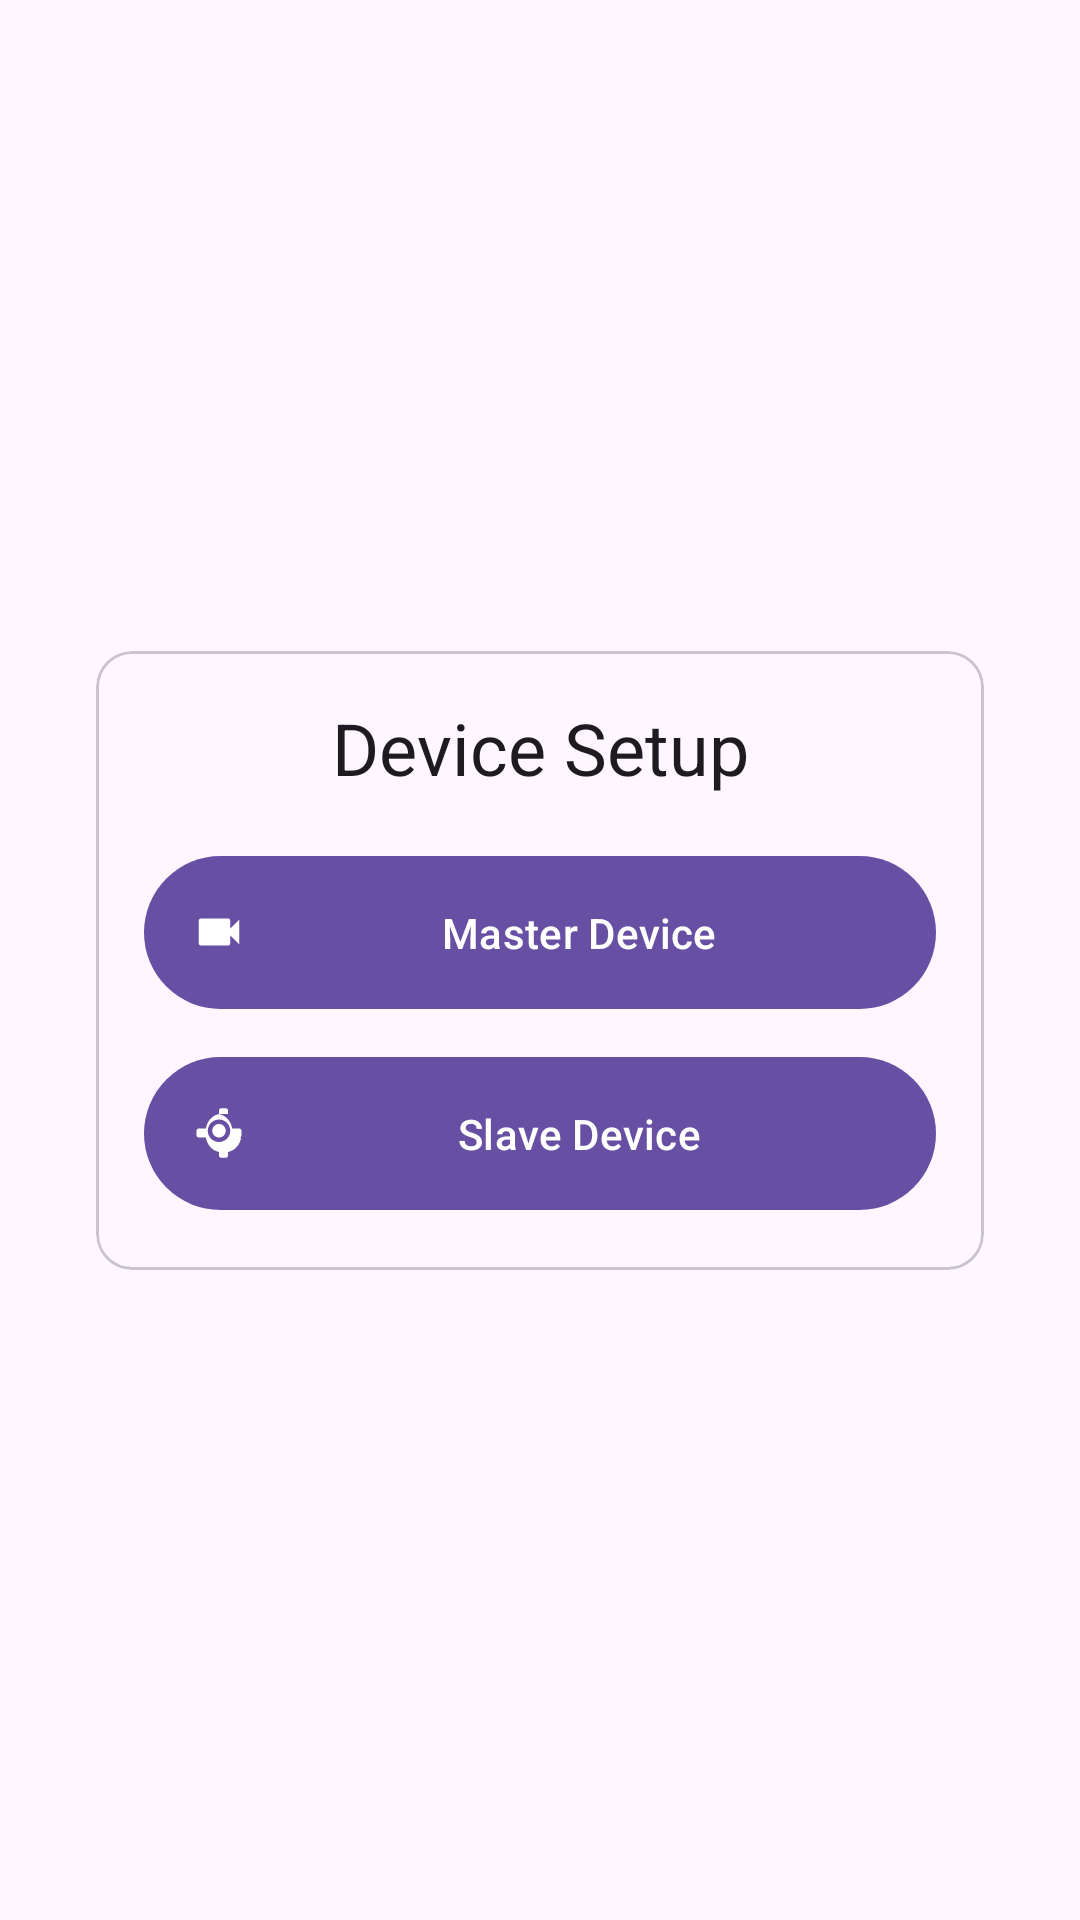

Write the Android layout XML for this screen, with the resource values it uses.
<!-- AndroidManifest.xml: application theme Theme.CameraCalibration -->
<!-- res/layout/fragment_device_setup.xml -->
<?xml version="1.0" encoding="utf-8"?>
<androidx.constraintlayout.widget.ConstraintLayout xmlns:android="http://schemas.android.com/apk/res/android"
    xmlns:app="http://schemas.android.com/apk/res-auto"
    android:layout_width="match_parent"
    android:layout_height="match_parent"
    android:padding="16dp">

    <com.google.android.material.card.MaterialCardView
        android:layout_width="match_parent"
        android:layout_height="wrap_content"
        android:layout_marginHorizontal="16dp"
        app:layout_constraintBottom_toBottomOf="parent"
        app:layout_constraintTop_toTopOf="parent">

        <LinearLayout
            android:layout_width="match_parent"
            android:layout_height="wrap_content"
            android:orientation="vertical"
            android:padding="16dp">

            <TextView
                style="@style/TextAppearance.MaterialComponents.Headline5"
                android:layout_width="match_parent"
                android:layout_height="wrap_content"
                android:layout_marginBottom="16dp"
                android:text="Device Setup"
                android:textAlignment="center" />

            <com.google.android.material.button.MaterialButton
                android:id="@+id/button_master"
                android:layout_width="match_parent"
                android:layout_height="wrap_content"
                android:layout_marginBottom="8dp"
                android:padding="16dp"
                android:text="Master Device"
                app:icon="@drawable/ic_videocam" />

            <com.google.android.material.button.MaterialButton
                android:id="@+id/button_slave"
                android:layout_width="match_parent"
                android:layout_height="wrap_content"
                android:padding="16dp"
                android:text="Slave Device"
                app:icon="@drawable/ic_linked_camera" />

        </LinearLayout>

    </com.google.android.material.card.MaterialCardView>

</androidx.constraintlayout.widget.ConstraintLayout>
<!-- resources referenced by this layout -->
<resources>
  <!-- drawable ic_linked_camera (drawable) -->
  <vector xmlns:android="http://schemas.android.com/apk/res/android"
      android:width="24dp"
      android:height="24dp"
      android:viewportWidth="24"
      android:viewportHeight="24">
      <path
          android:fillColor="?attr/colorControlNormal"
          android:pathData="M12,14c-1.66,0 -3,-1.34 -3,-3c0,-1.66 1.34,-3 3,-3s3,1.34 3,3C15,12.66 13.66,14 12,14zM16,3.59V2c0,-0.55 -0.45,-1 -1,-1h-2c-0.55,0 -1,0.45 -1,1v1.59C9.02,4.08 6.66,6.75 6.17,10H3c-0.55,0 -1,0.45 -1,1v2c0,0.55 0.45,1 1,1h3.17c0.49,3.25 2.85,5.92 5.83,6.41V22c0,0.55 0.45,1 1,1h2c0.55,0 1,-0.45 1,-1v-1.59c2.98,-0.49 5.34,-3.16 5.83,-6.41H21c0.55,0 1,-0.45 1,-1v-2c0,-0.55 -0.45,-1 -1,-1h-3.17C17.34,6.75 14.98,4.08 12,3.59zM12,16c-2.76,0 -5,-2.24 -5,-5s2.24,-5 5,-5s5,2.24 5,5S14.76,16 12,16z"/>
  </vector>
  <!-- drawable ic_videocam (drawable) -->
  <vector xmlns:android="http://schemas.android.com/apk/res/android"
      android:width="24dp"
      android:height="24dp"
      android:viewportWidth="24"
      android:viewportHeight="24">
      <path
          android:fillColor="?attr/colorControlNormal"
          android:pathData="M17,10.5V7c0,-0.55 -0.45,-1 -1,-1H4c-0.55,0 -1,0.45 -1,1v10c0,0.55 0.45,1 1,1h12c0.55,0 1,-0.45 1,-1v-3.5l4,4v-11l-4,4z"/>
  </vector>
  <style name="Theme.CameraCalibration" parent="Base.Theme.CameraCalibration" />
  <style name="Base.Theme.CameraCalibration" parent="Theme.Material3.DayNight.NoActionBar">
          
          
      </style>
</resources>
